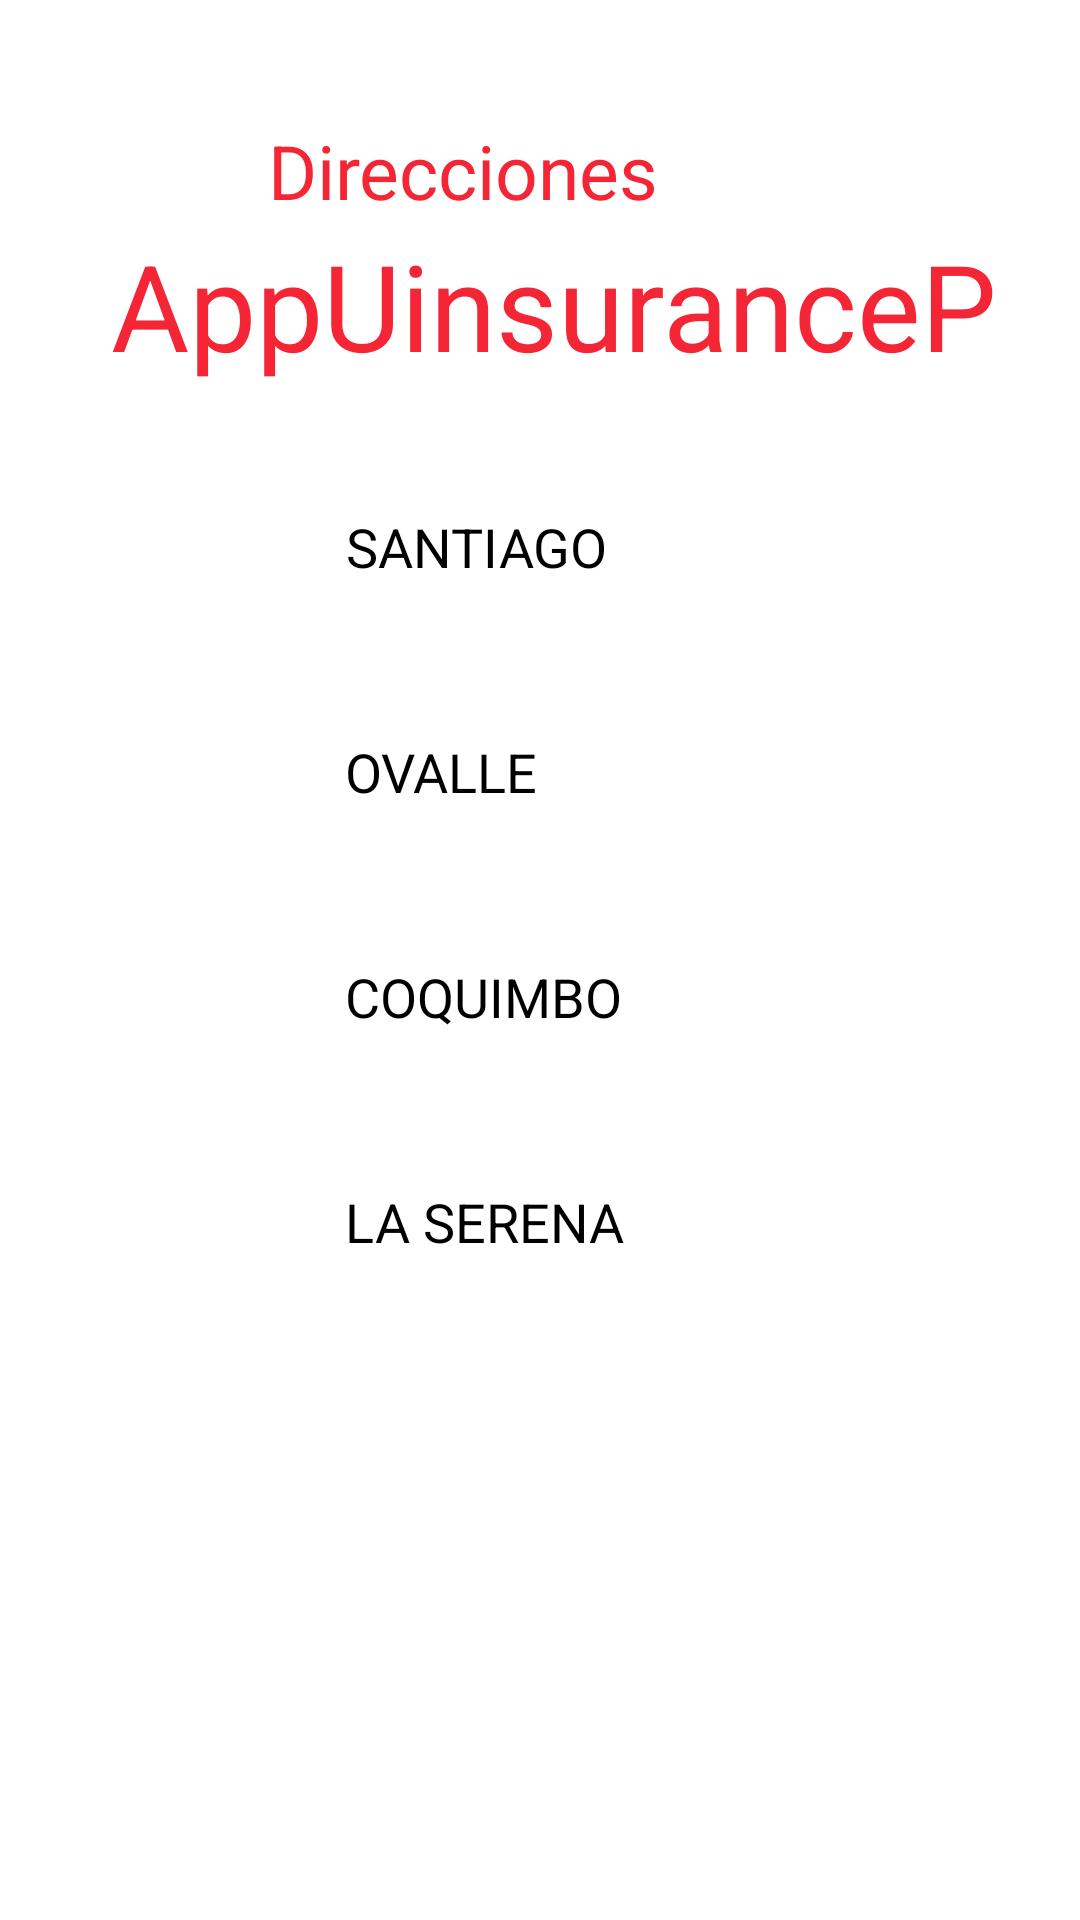

Reconstruct the res/layout file that produces this screen, plus the resources it refers to.
<!-- AndroidManifest.xml: application theme Theme.UinsuranceP -->
<!-- res/layout/activity_ubicacion.xml -->
<?xml version="1.0" encoding="utf-8"?>
<androidx.constraintlayout.widget.ConstraintLayout
    xmlns:android="http://schemas.android.com/apk/res/android"
    xmlns:app="http://schemas.android.com/apk/res-auto"
    xmlns:tools="http://schemas.android.com/tools"
    android:layout_width="match_parent"
    android:layout_height="match_parent"
    android:background="#ffff"
    tools:context=".Vista.Ubicacion">

    <TextView
        android:id="@+id/textView7"
        android:layout_width="380dp"
        android:layout_height="50dp"
        android:layout_marginEnd="16dp"
        android:gravity="center"
        android:text="Direcciones"
        android:textColor="#F42534"
        android:textSize="25dp"
        app:layout_constraintBottom_toBottomOf="parent"
        app:layout_constraintEnd_toEndOf="parent"
        app:layout_constraintTop_toTopOf="parent"
        app:layout_constraintVertical_bias="0.054" />

    <TextView
        android:id="@+id/textView"
        android:layout_width="wrap_content"
        android:layout_height="wrap_content"
        android:layout_centerHorizontal="true"
        android:layout_gravity="center"
        android:text=" AppUinsuranceP"
        android:textColor="#F42534"
        android:textSize="40dp"
        app:layout_constraintBottom_toBottomOf="parent"
        app:layout_constraintEnd_toEndOf="parent"
        app:layout_constraintHorizontal_bias="0.495"
        app:layout_constraintStart_toStartOf="parent"
        app:layout_constraintTop_toTopOf="parent"
        app:layout_constraintVertical_bias="0.128" />



    <GridLayout
        android:layout_width="280dp"
        android:layout_height="330dp"
        android:layout_gravity="center"
        android:background="#ffff"
        android:columnCount="2"
        android:rowCount="8"
        app:layout_constraintBottom_toBottomOf="parent"
        app:layout_constraintEnd_toEndOf="parent"
        app:layout_constraintStart_toStartOf="parent"
        app:layout_constraintTop_toTopOf="parent">

        <ImageButton
            android:id="@+id/Santiago"
            android:layout_width="60dp"
            android:layout_height="60dp"
            android:layout_marginBottom="15dp"
            android:background="@drawable/ubicacion"
            android:onClick="openMapForSantiago"/>


        <TextView
            android:layout_width="wrap_content"
            android:layout_height="wrap_content"
            android:gravity="center"
            android:text="SANTIAGO"
            android:textColor="@color/black"
            android:textSize="18dp"
            android:layout_margin="15dp"/>

        <ImageButton
            android:id="@+id/Ovalle"
            android:layout_width="60dp"
            android:layout_height="60dp"
            android:background="@drawable/ubicacion"
            android:layout_marginBottom="15dp"
            android:onClick="openMapForOvalle"/>


        <TextView
            android:layout_width="wrap_content"
            android:layout_height="wrap_content"
            android:gravity="center"
            android:text="OVALLE"
            android:textColor="@color/black"
            android:textSize="18dp"
            android:layout_margin="15dp"/>

        <ImageButton
            android:id="@+id/Coquimbo"
            android:layout_width="60dp"
            android:layout_height="60dp"
            android:background="@drawable/ubicacion"
            android:layout_marginBottom="15dp"
            android:onClick="openMapForCoquimbo"/>

        <TextView
            android:id="@+id/textoEnImageButton"
            android:layout_width="wrap_content"
            android:layout_height="wrap_content"
            android:text="COQUIMBO"
            android:textColor="@color/black"
            android:textSize="18dp"
            android:layout_margin="15dp"/>

        <ImageButton
            android:id="@+id/Serena"
            android:layout_width="60dp"
            android:layout_height="60dp"
            android:background="@drawable/ubicacion"
            android:layout_marginBottom="15dp"
            android:onClick="openMapForSerena"/>

        <TextView
            android:layout_width="wrap_content"
            android:layout_height="wrap_content"
            android:text="LA SERENA"
            android:textColor="@color/black"
            android:textSize="18dp"
            android:layout_margin="15dp"/>








    </GridLayout>




</androidx.constraintlayout.widget.ConstraintLayout>
<!-- resources referenced by this layout -->
<resources>
  <style name="Theme.UinsuranceP" parent="Base.Theme.UinsuranceP" />
  <style name="Base.Theme.UinsuranceP" parent="Theme.Material3.DayNight.NoActionBar">
          
          
      </style>
  <!-- not gathered from this repository: default colours our renderer supplied (Android Studio template values) -->
  <color name="black">#FF000000</color>
</resources>
